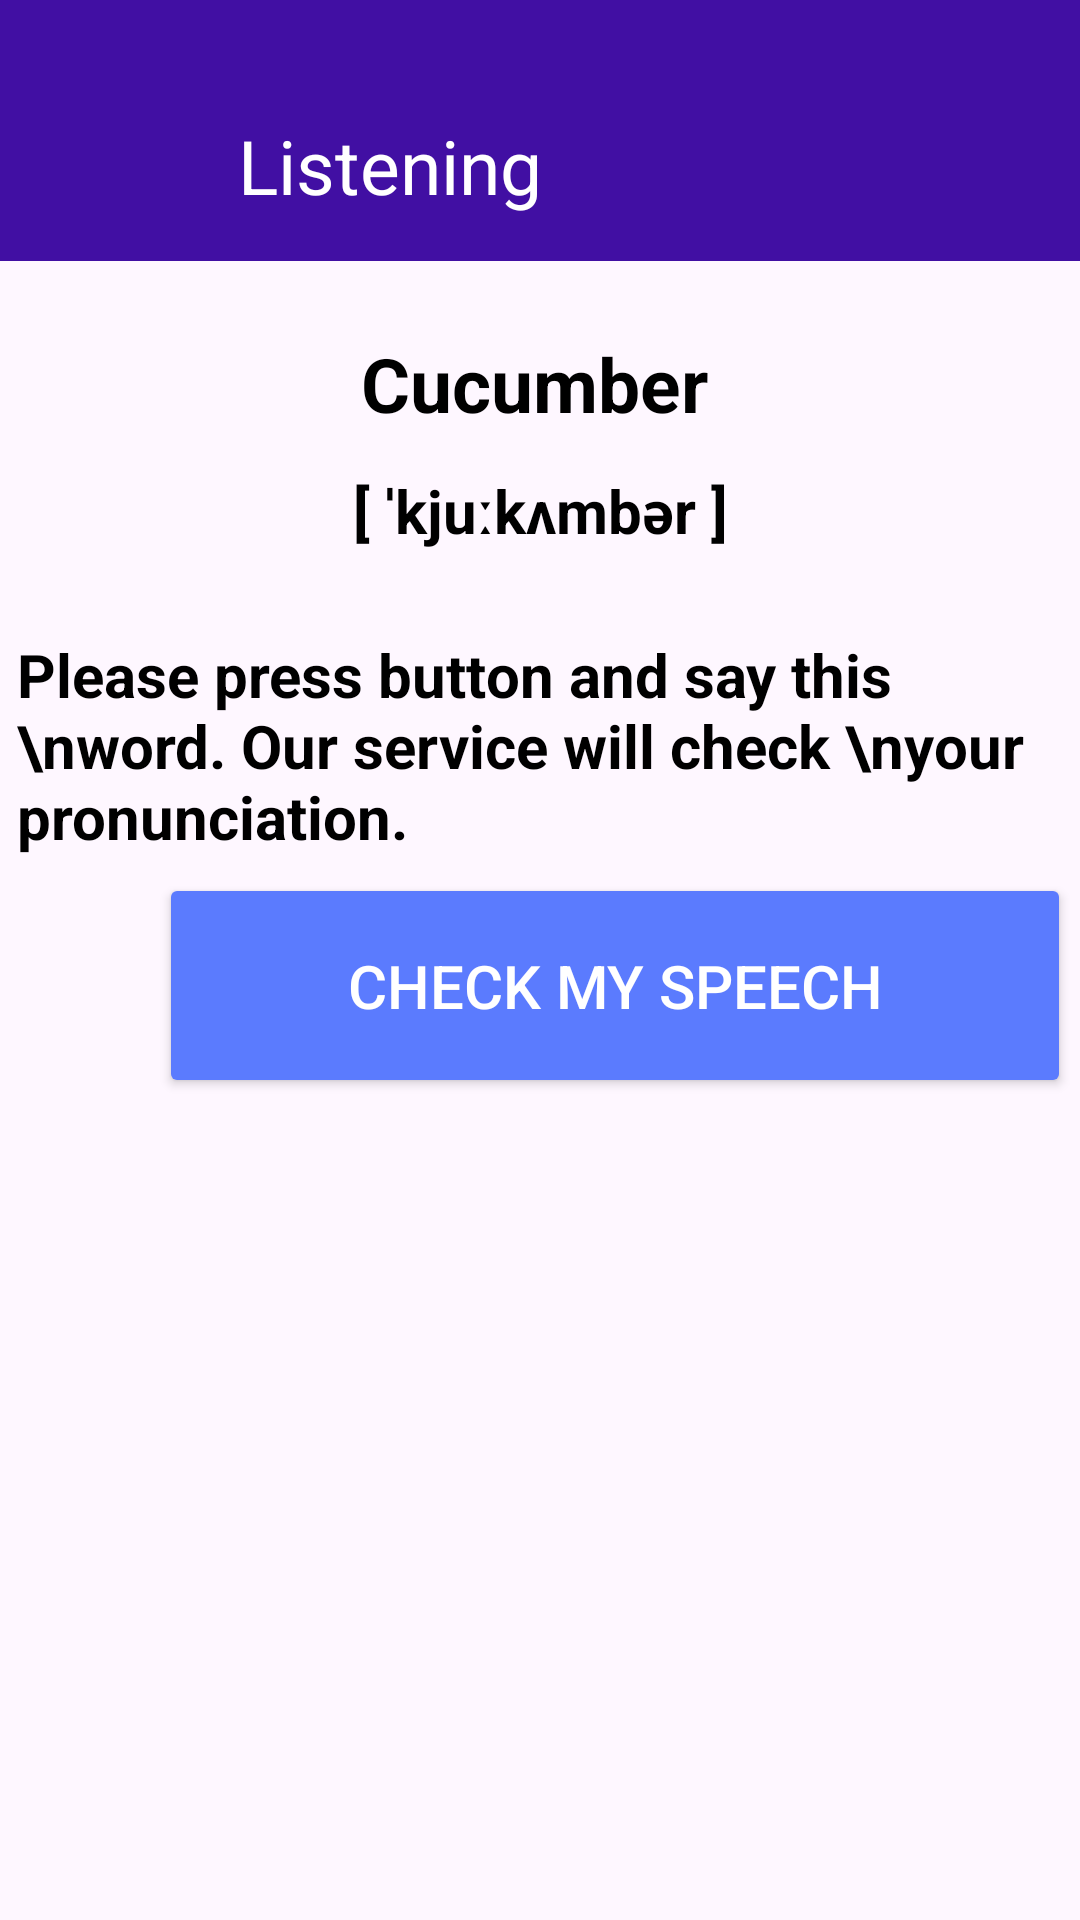

The Android layout XML behind this screen, and the referenced resources:
<!-- AndroidManifest.xml: application theme Theme.Mobile -->
<!-- res/layout/audition.xml -->
<?xml version="1.0" encoding="utf-8"?>
<androidx.constraintlayout.widget.ConstraintLayout xmlns:android="http://schemas.android.com/apk/res/android"
    xmlns:app="http://schemas.android.com/apk/res-auto"
    xmlns:tools="http://schemas.android.com/tools"
    android:layout_width="match_parent"
    android:layout_height="match_parent">

    <Button
        android:id="@+id/button_checkspeech"
        android:layout_width="304dp"
        android:layout_height="75dp"
        android:layout_marginStart="53dp"
        android:layout_marginEnd="53dp"
        android:backgroundTint="@color/blue"
        android:onClick="Listening"

        android:shadowColor="@color/blue"
        android:text="Check my speech"
        android:textColor="@color/white"
        android:textSize="20sp"
        app:cornerRadius="15dp"
        app:layout_constraintBottom_toBottomOf="parent"
        app:layout_constraintEnd_toEndOf="parent"
        app:layout_constraintHorizontal_bias="0.0"
        app:layout_constraintStart_toStartOf="parent"
        app:layout_constraintTop_toTopOf="parent"
        app:layout_constraintVertical_bias="0.515" />

    <TextView
        android:id="@+id/textView19"
        android:layout_width="wrap_content"
        android:layout_height="wrap_content"
        android:layout_marginTop="12dp"
        android:text="[ ˈkjuːkʌmbər ]"
        android:textSize="20sp"
        android:textStyle="bold"
        app:layout_constraintBottom_toTopOf="@+id/button_fly"
        app:layout_constraintEnd_toEndOf="parent"
        app:layout_constraintHorizontal_bias="0.501"
        app:layout_constraintStart_toStartOf="parent"
        app:layout_constraintTop_toBottomOf="@+id/textView18"
        app:layout_constraintVertical_bias="0.228" />

    <TextView
        android:id="@+id/textView18"
        android:layout_width="wrap_content"
        android:layout_height="wrap_content"
        android:layout_marginTop="24dp"
        android:text="Cucumber"
        android:textSize="25sp"
        android:textStyle="bold"
        app:layout_constraintBottom_toTopOf="@+id/button_fly"
        app:layout_constraintEnd_toEndOf="parent"
        app:layout_constraintHorizontal_bias="0.493"
        app:layout_constraintStart_toStartOf="parent"
        app:layout_constraintTop_toBottomOf="@+id/toolbar"
        app:layout_constraintVertical_bias="0.295" />

    <androidx.appcompat.widget.Toolbar
        android:id="@+id/toolbar"
        tools:ignore="MissingConstraints"
        android:layout_width="445dp"
        android:layout_height="87dp"
        android:background="@color/purple"
        android:hapticFeedbackEnabled="true"
        android:minHeight="?attr/actionBarSize"
        android:theme="?attr/actionBarTheme"
        app:layout_constraintStart_toStartOf="parent"
        app:layout_constraintTop_toTopOf="parent" />

    <TextView
        android:id="@+id/textView"
        android:layout_width="wrap_content"
        android:layout_height="wrap_content"
        android:text="Listening"
        android:textColor="@color/white"
        android:textColorLink="@color/white"
        android:textSize="25sp"
        app:layout_constraintBottom_toBottomOf="@+id/toolbar"
        app:layout_constraintEnd_toEndOf="parent"
        app:layout_constraintHorizontal_bias="0.307"
        app:layout_constraintStart_toStartOf="parent"
        app:layout_constraintTop_toTopOf="parent"
        app:layout_constraintVertical_bias="0.716" />

    <ImageButton
        android:id="@+id/btnback"
        android:layout_width="38dp"
        android:layout_height="32dp"
        android:layout_marginTop="40dp"
        android:background="@color/purple"
        android:onClick="goHomeNow"
        app:layout_constraintBottom_toBottomOf="@+id/toolbar"
        app:layout_constraintEnd_toStartOf="@+id/textView"
        app:layout_constraintHorizontal_bias="0.123"
        app:layout_constraintStart_toStartOf="parent"
        app:layout_constraintTop_toTopOf="parent"
        app:layout_constraintVertical_bias="0.0"
        app:srcCompat="@drawable/back" />

    <TextView
        android:id="@+id/textView17"
        android:layout_width="349dp"
        android:layout_height="96dp"
        android:text="Please press button and say this \nword. Our service will check \nyour pronunciation."
        android:textSize="20sp"
        android:textStyle="bold"
        app:layout_constraintBottom_toBottomOf="parent"
        app:layout_constraintEnd_toEndOf="parent"
        app:layout_constraintStart_toStartOf="parent"
        app:layout_constraintTop_toBottomOf="@+id/textView19"
        app:layout_constraintVertical_bias="0.077" />

</androidx.constraintlayout.widget.ConstraintLayout>
<!-- resources referenced by this layout -->
<resources>
  <color name="blue">#5B7BFE</color>
  <color name="purple">#410FA3</color>
  <color name="white">#FFFFFFFF</color>
  <style name="Theme.Mobile" parent="Base.Theme.Mobile" />
  <style name="Base.Theme.Mobile" parent="Theme.Material3.DayNight.NoActionBar">
          <item name="colorOnPrimary">@color/white</item>
          <item name="colorPrimary">@color/purple</item>
          <item name="colorPrimaryVariant">@color/purple_light</item>
          <item name="colorSecondary">@color/blue</item>
          <item name="colorSecondaryVariant">@color/blue_dark</item>
          <item name="android:textColor">@color/black</item>
          <item name="android:toolbarStyle">@color/purple</item>
          
          
      </style>
  <color name="purple_light">#E5DDF4</color>
  <color name="blue_dark">#234CF3</color>
  <color name="black">#FF000000</color>
</resources>
